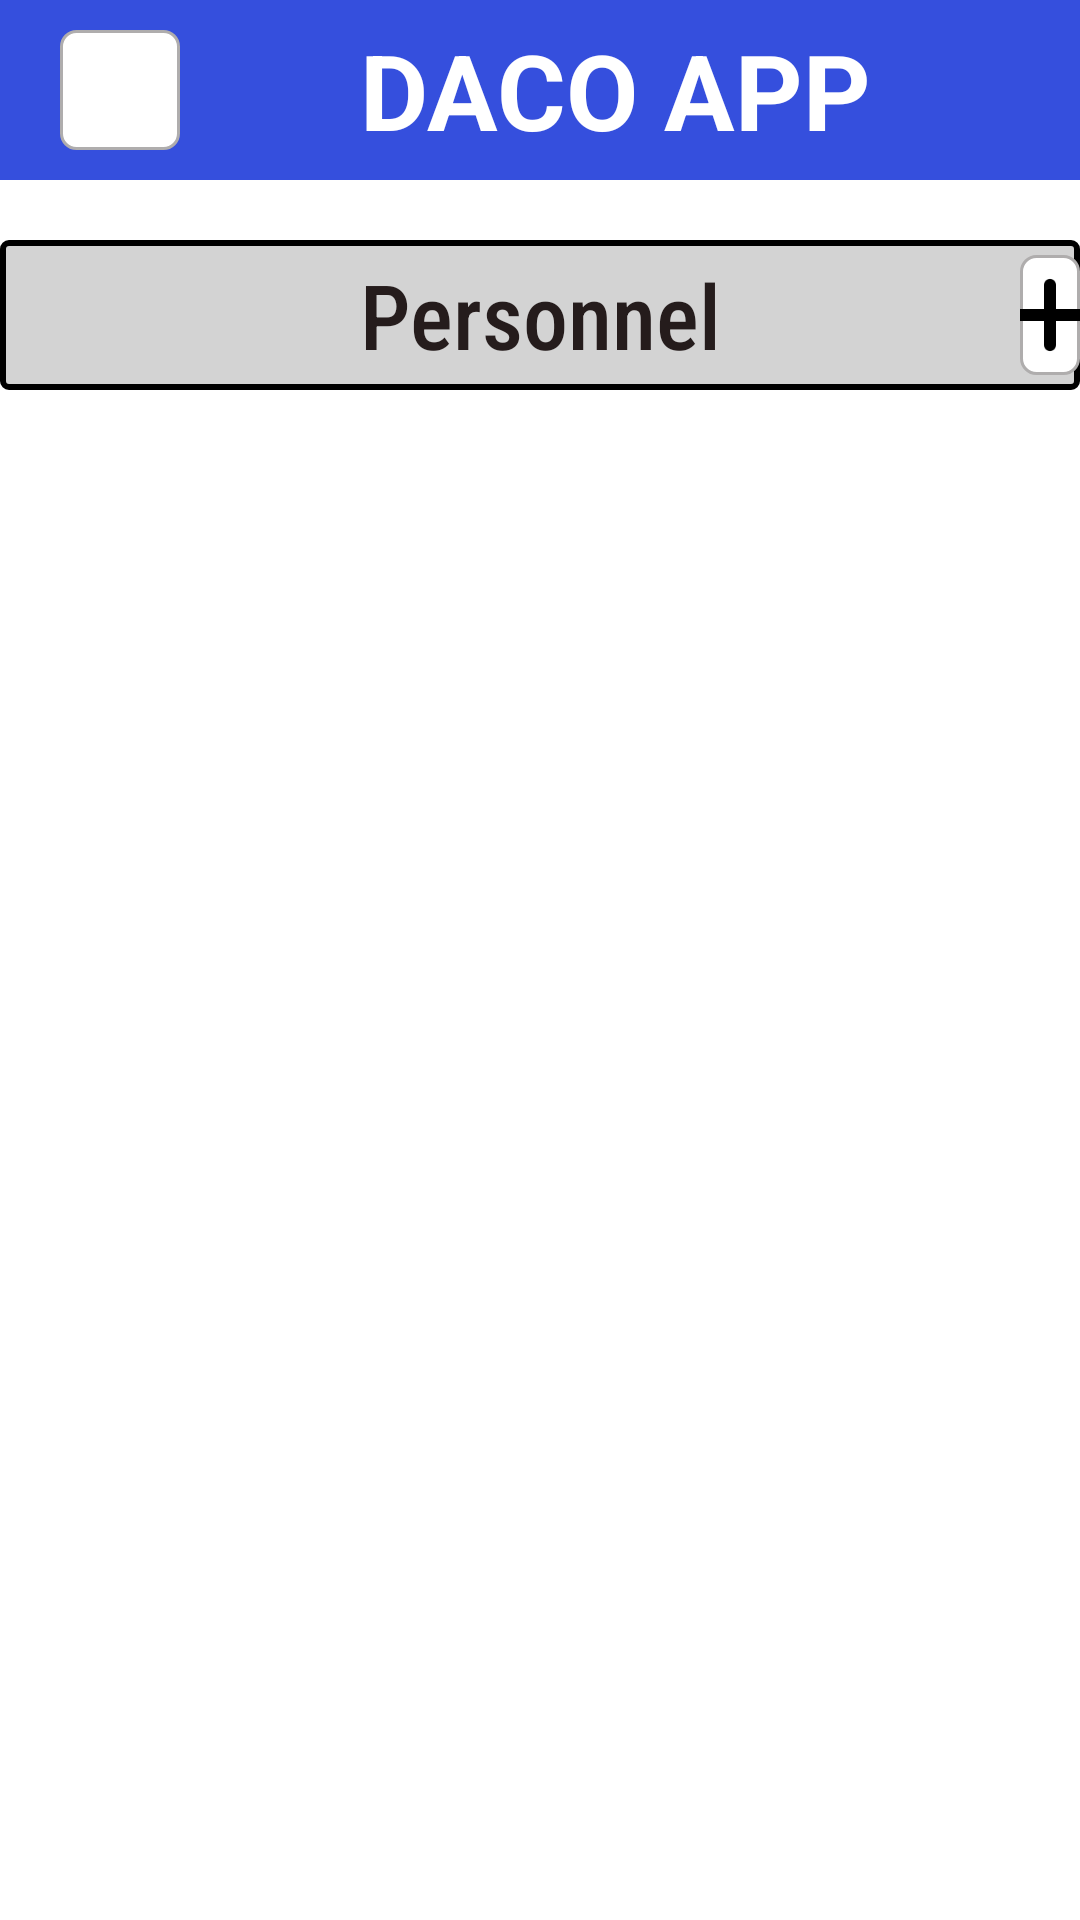

Produce the Android XML layout that renders to this screen, including the resource entries it uses.
<!-- AndroidManifest.xml: application theme Theme.Daco -->
<!-- res/layout/personnel_master_list_screen.xml -->
<?xml version="1.0" encoding="utf-8"?>
<RelativeLayout xmlns:android="http://schemas.android.com/apk/res/android"
    xmlns:tools="http://schemas.android.com/tools"
    android:layout_width="match_parent"
    android:layout_height="match_parent"
    android:orientation="vertical"
    tools:context=".ListOfPersonnelActivity">

    <RelativeLayout
        android:layout_width="match_parent"
        android:layout_height="wrap_content"
        android:layout_marginTop="80dp"
        android:background="@drawable/rectangle_shape">

        <TextView
            android:id="@+id/textView"
            android:layout_width="300dp"
            android:layout_height="50dp"
            android:layout_centerHorizontal="true"
            android:fontFamily="sans-serif-condensed-medium"
            android:gravity="center"
            android:text="@string/personnel"
            android:textColor="@color/design_default_color_primary"
            android:textSize="30sp" />
        <LinearLayout
            android:layout_width="40dp"
            android:layout_height="40dp"
            android:layout_marginStart="340dp"
            android:layout_marginTop="5dp"
            android:gravity="center_horizontal|center_vertical"
            android:orientation="vertical"
            android:background="@drawable/edit_box_shape">

            <ImageView android:id="@+id/add_personnel"
                android:src="@drawable/add_icon"
                android:contentDescription="Add Personnel"
                android:layout_width="30dp"
                android:layout_height="30dp" />
        </LinearLayout>

    </RelativeLayout>

    <RelativeLayout
        android:id="@+id/personnel_content_view"
        android:layout_width="wrap_content"
        android:layout_height="wrap_content"
        android:layout_marginTop="130dp"
        android:background="@drawable/rectangle_shape">

        <ListView
            android:id="@+id/personnel_list"
            android:layout_width="match_parent"
            android:layout_height="wrap_content"
            android:layout_marginTop="0dp"
            android:divider="@color/text_color"
            android:dividerHeight="1sp" />

    </RelativeLayout>

    <RelativeLayout
        android:id="@+id/menu_search_panel"
        android:layout_width="match_parent"
        android:layout_height="wrap_content"
        android:background="@color/_bg_App_color">

        <TextView
            android:id="@+id/login"
            android:layout_width="250dp"
            android:layout_height="60dp"
            android:layout_marginStart="80dp"
            android:fontFamily="sans-serif"
            android:gravity="center"
            android:text="@string/daco_app_string"
            android:textColor="@color/white"
            android:textSize="35sp"
            android:textStyle="bold" />

        <LinearLayout
            android:layout_width="40dp"
            android:layout_height="40dp"
            android:layout_marginStart="20dp"
            android:layout_marginTop="10dp"
            android:gravity="center_horizontal|center_vertical"
            android:orientation="vertical"
            android:background="@drawable/edit_box_shape">

            <ImageView android:id="@+id/menu_icon"
                android:src="@drawable/menu_bar_icon"
                android:layout_width="30dp"
                android:layout_height="30dp" />
        </LinearLayout>

        <LinearLayout
            android:layout_width="40dp"
            android:layout_height="40dp"
            android:layout_marginStart="350dp"
            android:layout_marginTop="10dp"
            android:gravity="center_horizontal|center_vertical"
            android:orientation="vertical">

            <ImageView android:id="@+id/search_icon"
                android:src="@drawable/searching_icon"
                android:layout_width="30dp"
                android:layout_height="30dp" />
        </LinearLayout>

    </RelativeLayout>

</RelativeLayout>
<!-- resources referenced by this layout -->
<resources>
  <color name="_bg_App_color">#354FDD</color>
  <color name="design_default_color_primary">#251C1C</color>
  <color name="text_color">#4E4C4C</color>
  <color name="white">#FFFFFFFF</color>
  <!-- drawable add_icon: png bitmap (drawable-v24, 790 bytes) -->
  <!-- drawable edit_box_shape (drawable) -->
  <?xml version="1.0" encoding="utf-8"?>
  <shape xmlns:android="http://schemas.android.com/apk/res/android">
      <corners android:radius="5dp" />
      <stroke android:color="#AFADAD" android:width="1dp" />
      <solid android:color="@color/white" />
  </shape>
  <!-- drawable rectangle_shape (drawable) -->
  <?xml version="1.0" encoding="utf-8"?>
  <shape xmlns:android="http://schemas.android.com/apk/res/android"
      android:shape="rectangle" >
      <corners android:radius="2dp" />
      <stroke android:color="#000000" android:width="2dp" />
      <solid android:color="@color/rectangle_color" />
  </shape>
  <string name="daco_app_string">DACO APP</string>
  <string name="personnel">Personnel</string>
  <style name="Theme.Daco" parent="Theme.MaterialComponents.DayNight.NoActionBar">
          
          <item name="colorPrimary">@color/purple_500</item>
          <item name="colorPrimaryVariant">@color/purple_700</item>
          <item name="colorOnPrimary">@color/white</item>
          
          <item name="colorSecondary">@color/teal_200</item>
          <item name="colorSecondaryVariant">@color/teal_700</item>
          <item name="colorOnSecondary">@color/black</item>
          
          <item name="android:statusBarColor" tools:targetApi="l">?attr/colorPrimaryVariant</item>
          
      </style>
  <color name="rectangle_color">#D3D3D3</color>
  <color name="purple_500">#FF6200EE</color>
  <color name="purple_700">#FF3700B3</color>
  <color name="teal_200">#FF03DAC5</color>
  <color name="teal_700">#FF018786</color>
  <color name="black">#FF000000</color>
</resources>
